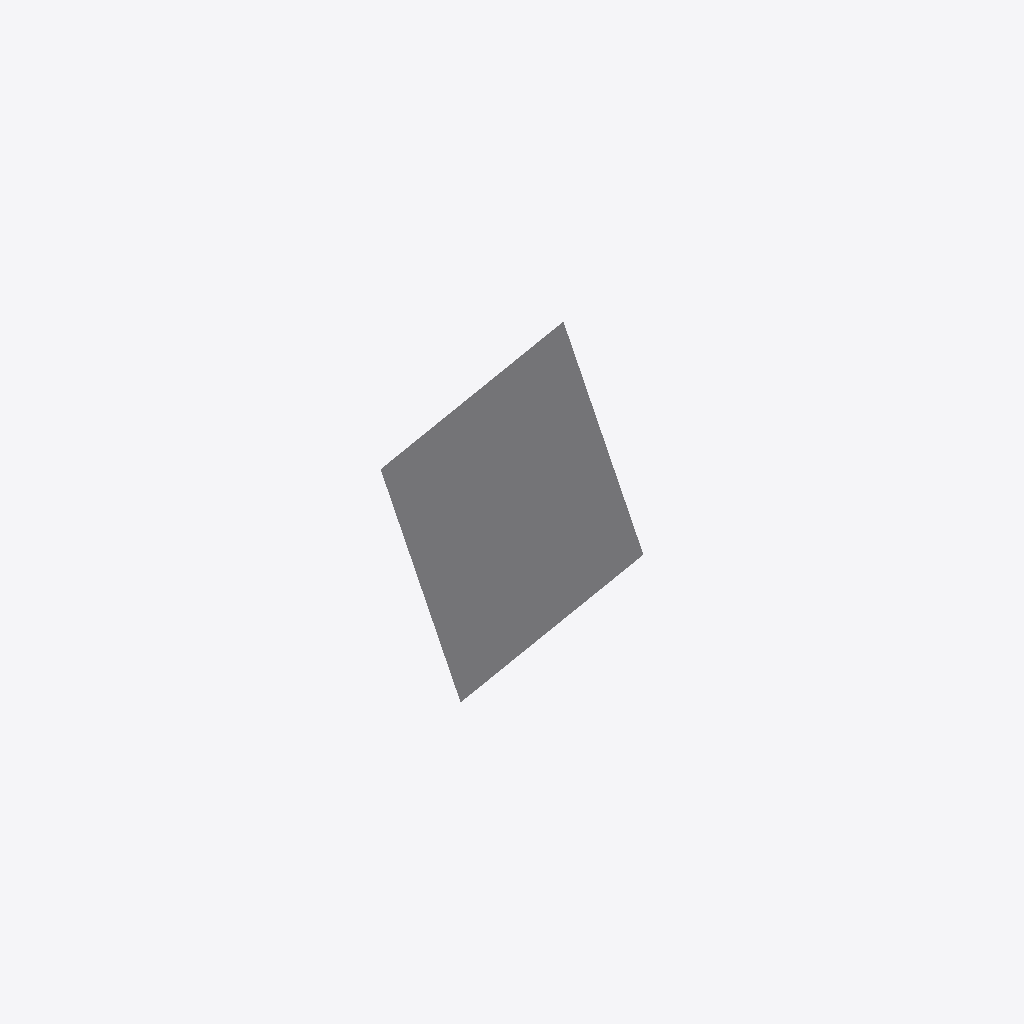
Isometric view of an IFC building model (IFC-SPF (STEP), schema IFC4, length unit metre), seen from the south-west, elements coloured by IFC class: 1 other element (light grey).
Extent 0.367 m × 0.866 m × 0.944 m (x, y, z). Elements (1): 1 IfcBuildingElementProxy.

HEADER;
FILE_DESCRIPTION(('ViewDefinition [CoordinationView]'),'2;1');
FILE_NAME('fail-brp001-concave_parallel_crossing_faceouterbound_permuted.ifc','2024-09-30T13:53:38',(''),(''),'IfcOpenShell-0.7.9-c18e4ea6c','IfcOpenShell-0.7.9-c18e4ea6c','');
FILE_SCHEMA(('IFC4'));
ENDSEC;
DATA;
#20=IFCPROJECT('1gipiKA5P6ne6PufAkI9Xz',#5,'',$,$,$,$,(#11),#19);
#39=IFCBUILDINGELEMENTPROXY('0VOOWLCT5E9QDpfEIbiQgr',$,'Proxy',$,$,#38,#35,$,$);
ENDSEC;
